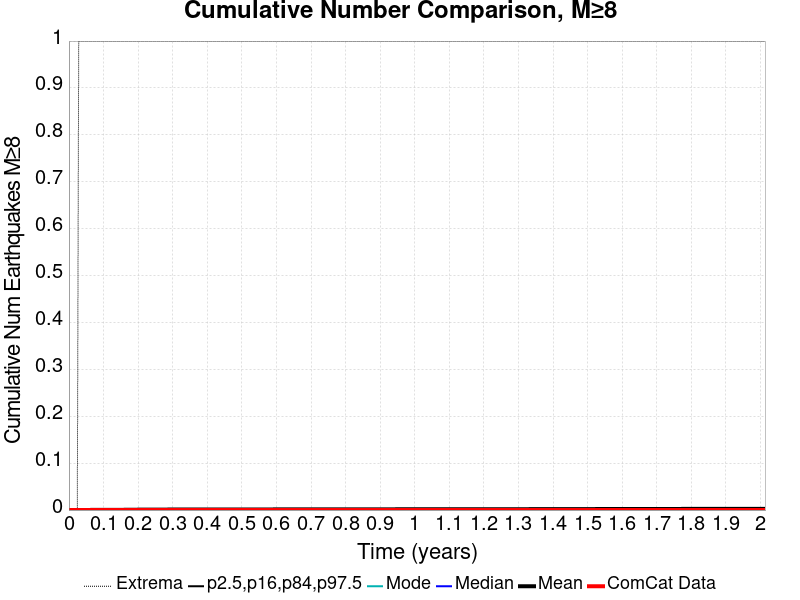

Data behind this chart, as committed beside it:
Time (years), ComCat Data, Simulation Mean, Simulation Median, Simulation Mode, Simulation Minimum, Simulation Maximum, 2.5 %-ile, 16 %-ile, 84 %-ile, 97.5 %-ile
0.0, 0.0, 0.0, 0.0, 0.0, 0.0, 0.0, 0.0, 0.0, 0.0, 0.0
0.004034, 0.0, 0.0, 0.0, 0.0, 0.0, 0.0, 0.0, 0.0, 0.0, 0.0
0.008068, 0.0, 0.0, 0.0, 0.0, 0.0, 0.0, 0.0, 0.0, 0.0, 0.0
0.0121, 0.0, 0.0, 0.0, 0.0, 0.0, 0.0, 0.0, 0.0, 0.0, 0.0
0.01614, 0.0, 0.0, 0.0, 0.0, 0.0, 0.0, 0.0, 0.0, 0.0, 0.0
0.02017, 0.0, 0.0, 0.0, 0.0, 0.0, 0.0, 0.0, 0.0, 0.0, 0.0
0.02421, 0.0, 0.0, 0.0, 0.0, 0.0, 0.0, 0.0, 0.0, 0.0, 0.0
0.02824, 0.0, 1.0E-4, 0.0, 0.0, 0.0, 1.0, 0.0, 0.0, 0.0, 0.0
0.03227, 0.0, 1.0E-4, 0.0, 0.0, 0.0, 1.0, 0.0, 0.0, 0.0, 0.0
0.03631, 0.0, 1.0E-4, 0.0, 0.0, 0.0, 1.0, 0.0, 0.0, 0.0, 0.0
0.04034, 0.0, 1.0E-4, 0.0, 0.0, 0.0, 1.0, 0.0, 0.0, 0.0, 0.0
0.04438, 0.0, 1.0E-4, 0.0, 0.0, 0.0, 1.0, 0.0, 0.0, 0.0, 0.0
0.04841, 0.0, 1.0E-4, 0.0, 0.0, 0.0, 1.0, 0.0, 0.0, 0.0, 0.0
0.05244, 0.0, 2.0E-4, 0.0, 0.0, 0.0, 1.0, 0.0, 0.0, 0.0, 0.0
0.05648, 0.0, 2.0E-4, 0.0, 0.0, 0.0, 1.0, 0.0, 0.0, 0.0, 0.0
0.06051, 0.0, 2.0E-4, 0.0, 0.0, 0.0, 1.0, 0.0, 0.0, 0.0, 0.0
0.06455, 0.0, 4.0E-4, 0.0, 0.0, 0.0, 1.0, 0.0, 0.0, 0.0, 0.0
0.06858, 0.0, 4.0E-4, 0.0, 0.0, 0.0, 1.0, 0.0, 0.0, 0.0, 0.0
0.07262, 0.0, 4.0E-4, 0.0, 0.0, 0.0, 1.0, 0.0, 0.0, 0.0, 0.0
0.07665, 0.0, 4.0E-4, 0.0, 0.0, 0.0, 1.0, 0.0, 0.0, 0.0, 0.0
0.08068, 0.0, 5.0E-4, 0.0, 0.0, 0.0, 1.0, 0.0, 0.0, 0.0, 0.0
0.08472, 0.0, 5.0E-4, 0.0, 0.0, 0.0, 1.0, 0.0, 0.0, 0.0, 0.0
0.08875, 0.0, 5.0E-4, 0.0, 0.0, 0.0, 1.0, 0.0, 0.0, 0.0, 0.0
0.09279, 0.0, 5.0E-4, 0.0, 0.0, 0.0, 1.0, 0.0, 0.0, 0.0, 0.0
0.09682, 0.0, 5.0E-4, 0.0, 0.0, 0.0, 1.0, 0.0, 0.0, 0.0, 0.0
0.1009, 0.0, 5.0E-4, 0.0, 0.0, 0.0, 1.0, 0.0, 0.0, 0.0, 0.0
0.1049, 0.0, 5.0E-4, 0.0, 0.0, 0.0, 1.0, 0.0, 0.0, 0.0, 0.0
0.1089, 0.0, 5.0E-4, 0.0, 0.0, 0.0, 1.0, 0.0, 0.0, 0.0, 0.0
0.113, 0.0, 5.0E-4, 0.0, 0.0, 0.0, 1.0, 0.0, 0.0, 0.0, 0.0
0.117, 0.0, 5.0E-4, 0.0, 0.0, 0.0, 1.0, 0.0, 0.0, 0.0, 0.0
0.121, 0.0, 5.0E-4, 0.0, 0.0, 0.0, 1.0, 0.0, 0.0, 0.0, 0.0
0.1251, 0.0, 5.0E-4, 0.0, 0.0, 0.0, 1.0, 0.0, 0.0, 0.0, 0.0
0.1291, 0.0, 5.0E-4, 0.0, 0.0, 0.0, 1.0, 0.0, 0.0, 0.0, 0.0
0.1331, 0.0, 5.0E-4, 0.0, 0.0, 0.0, 1.0, 0.0, 0.0, 0.0, 0.0
0.1372, 0.0, 5.0E-4, 0.0, 0.0, 0.0, 1.0, 0.0, 0.0, 0.0, 0.0
0.1412, 0.0, 5.0E-4, 0.0, 0.0, 0.0, 1.0, 0.0, 0.0, 0.0, 0.0
0.1452, 0.0, 5.0E-4, 0.0, 0.0, 0.0, 1.0, 0.0, 0.0, 0.0, 0.0
0.1493, 0.0, 5.0E-4, 0.0, 0.0, 0.0, 1.0, 0.0, 0.0, 0.0, 0.0
0.1533, 0.0, 5.0E-4, 0.0, 0.0, 0.0, 1.0, 0.0, 0.0, 0.0, 0.0
0.1573, 0.0, 5.0E-4, 0.0, 0.0, 0.0, 1.0, 0.0, 0.0, 0.0, 0.0
0.1614, 0.0, 6.0E-4, 0.0, 0.0, 0.0, 1.0, 0.0, 0.0, 0.0, 0.0
0.1654, 0.0, 6.0E-4, 0.0, 0.0, 0.0, 1.0, 0.0, 0.0, 0.0, 0.0
0.1694, 0.0, 7.0E-4, 0.0, 0.0, 0.0, 1.0, 0.0, 0.0, 0.0, 0.0
0.1735, 0.0, 7.0E-4, 0.0, 0.0, 0.0, 1.0, 0.0, 0.0, 0.0, 0.0
0.1775, 0.0, 7.0E-4, 0.0, 0.0, 0.0, 1.0, 0.0, 0.0, 0.0, 0.0
0.1815, 0.0, 7.0E-4, 0.0, 0.0, 0.0, 1.0, 0.0, 0.0, 0.0, 0.0
0.1856, 0.0, 7.0E-4, 0.0, 0.0, 0.0, 1.0, 0.0, 0.0, 0.0, 0.0
0.1896, 0.0, 7.0E-4, 0.0, 0.0, 0.0, 1.0, 0.0, 0.0, 0.0, 0.0
0.1936, 0.0, 7.0E-4, 0.0, 0.0, 0.0, 1.0, 0.0, 0.0, 0.0, 0.0
0.1977, 0.0, 8.0E-4, 0.0, 0.0, 0.0, 1.0, 0.0, 0.0, 0.0, 0.0
0.2017, 0.0, 8.0E-4, 0.0, 0.0, 0.0, 1.0, 0.0, 0.0, 0.0, 0.0
0.2057, 0.0, 8.0E-4, 0.0, 0.0, 0.0, 1.0, 0.0, 0.0, 0.0, 0.0
0.2098, 0.0, 8.0E-4, 0.0, 0.0, 0.0, 1.0, 0.0, 0.0, 0.0, 0.0
0.2138, 0.0, 8.0E-4, 0.0, 0.0, 0.0, 1.0, 0.0, 0.0, 0.0, 0.0
0.2178, 0.0, 9.0E-4, 0.0, 0.0, 0.0, 1.0, 0.0, 0.0, 0.0, 0.0
0.2219, 0.0, 9.0E-4, 0.0, 0.0, 0.0, 1.0, 0.0, 0.0, 0.0, 0.0
0.2259, 0.0, 9.0E-4, 0.0, 0.0, 0.0, 1.0, 0.0, 0.0, 0.0, 0.0
0.2299, 0.0, 9.0E-4, 0.0, 0.0, 0.0, 1.0, 0.0, 0.0, 0.0, 0.0
0.234, 0.0, 9.0E-4, 0.0, 0.0, 0.0, 1.0, 0.0, 0.0, 0.0, 0.0
0.238, 0.0, 9.0E-4, 0.0, 0.0, 0.0, 1.0, 0.0, 0.0, 0.0, 0.0
... 440 more rows
